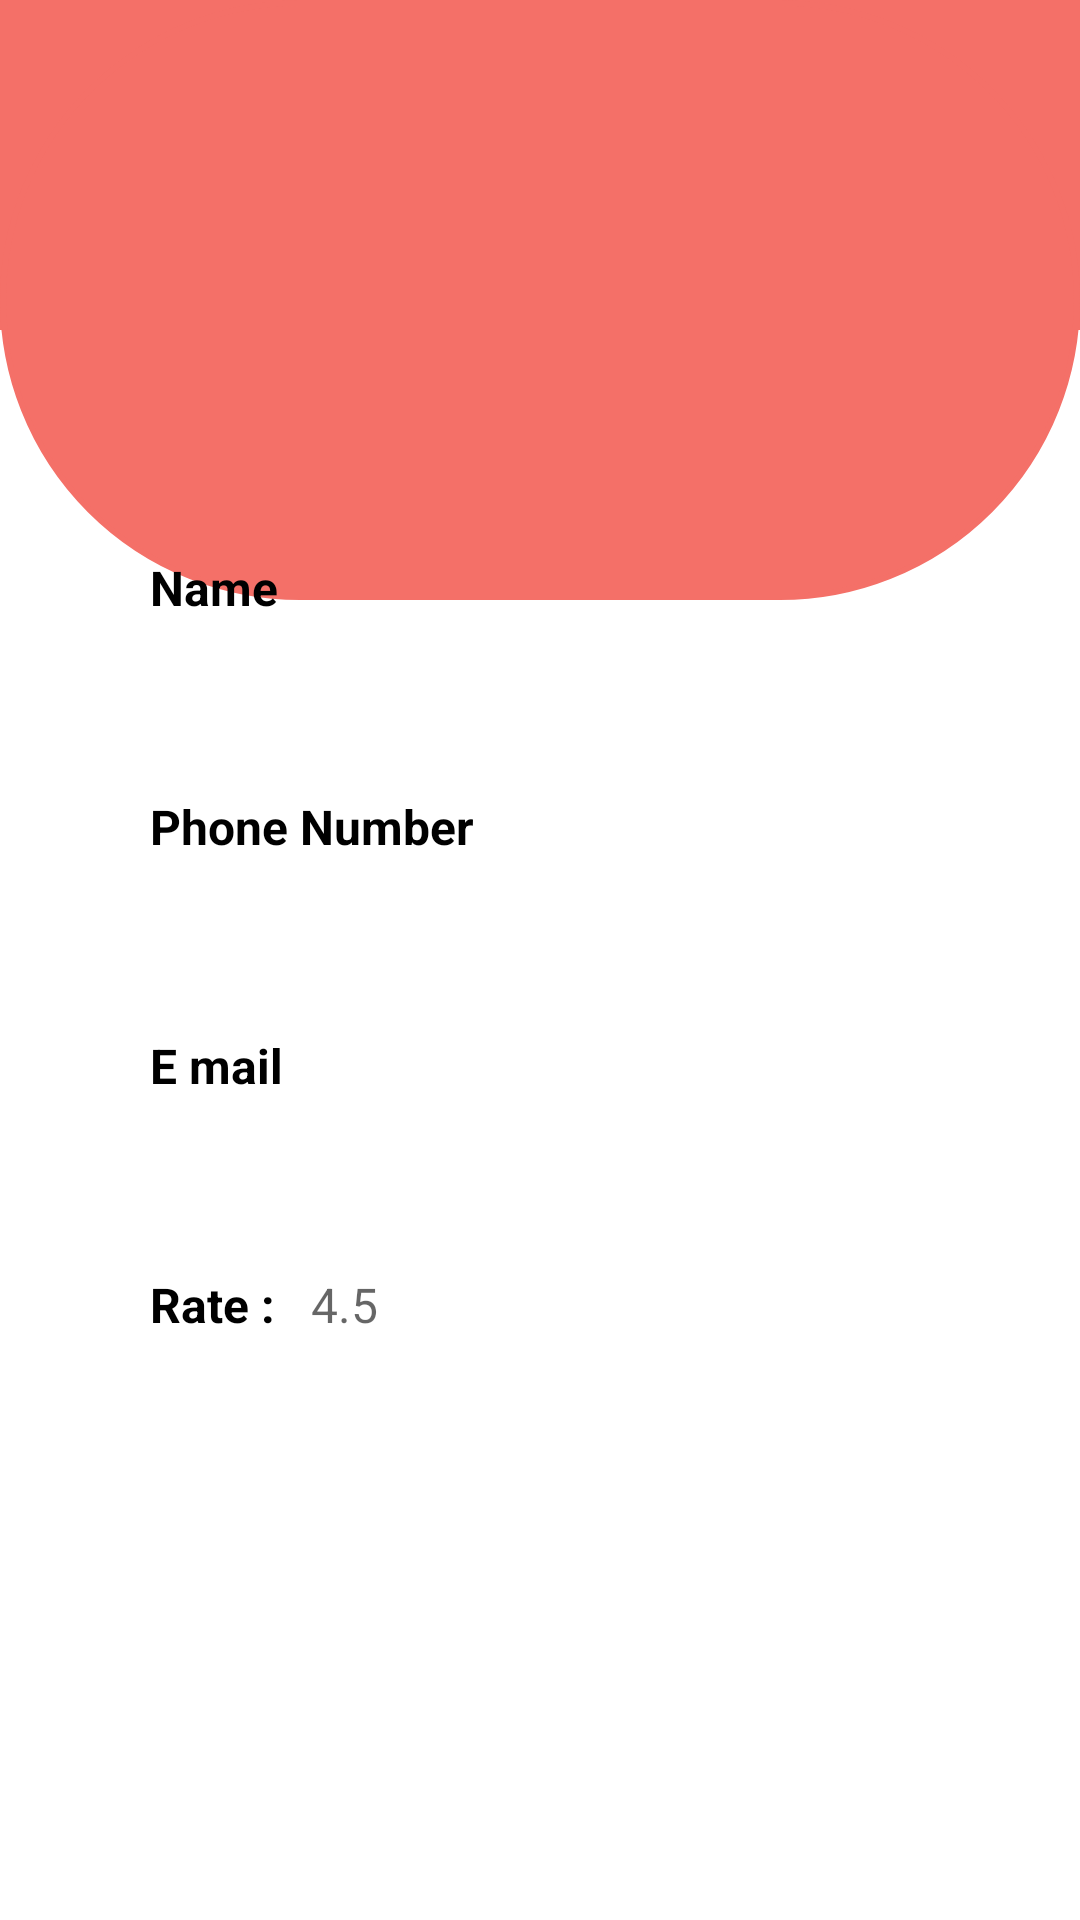

This screen was rendered from an Android layout file. Write that file and the resources it references.
<!-- AndroidManifest.xml: application theme Theme.Safely -->
<!-- res/layout/activity_driver_profile.xml -->
<?xml version="1.0" encoding="utf-8"?>
<RelativeLayout xmlns:android="http://schemas.android.com/apk/res/android"
    xmlns:app="http://schemas.android.com/apk/res-auto"
    xmlns:tools="http://schemas.android.com/tools"
    android:layout_width="match_parent"
    android:layout_height="match_parent"
    tools:context=".DriverProfile">

    <View
        android:id="@+id/TopStyle1_dProfile"
        android:layout_width="match_parent"
        android:layout_height="110dp"
        android:layout_marginTop="0dp"
        android:background="@drawable/rectangll"
        android:backgroundTint="@color/Bittersweet"
        tools:layout_editor_absoluteX="49dp"
        tools:layout_editor_absoluteY="530dp" />

    <View
        android:id="@+id/TopStyle2_dProfile"
        android:layout_width="match_parent"
        android:layout_height="200dp"
        android:layout_marginTop="0dp"
        android:background="@drawable/profile_rect"
        tools:layout_editor_absoluteX="49dp"
        tools:layout_editor_absoluteY="530dp" />


    <ImageView
        android:id="@+id/female_dProfile"
        android:layout_width="wrap_content"
        android:layout_height="wrap_content"
        android:layout_centerHorizontal="true"
        android:layout_marginTop="135dp"
        app:srcCompat="@drawable/female_profile" />

    <TextView
        android:id="@+id/ShowDriverName"
        android:layout_width="wrap_content"
        android:layout_height="wrap_content"
        android:layout_below="@+id/female_dProfile"
        android:layout_marginStart="50dp"
        android:layout_marginTop="50dp"
        android:text="Name "
        android:textColor="@color/black"
        android:textSize="16sp"
        android:textStyle="bold" />

    <TextView
        android:id="@+id/DriverName"
        android:layout_width="match_parent"
        android:layout_height="wrap_content"
        android:layout_below="@+id/ShowDriverName"
        android:layout_marginTop="16dp"
        android:layout_marginLeft="50dp"
        android:layout_marginRight="50dp"
         />

    <TextView
        android:id="@+id/ShowDriverPhoneNumber"
        android:layout_width="wrap_content"
        android:layout_height="wrap_content"
        android:layout_below="@+id/DriverName"
        android:layout_marginTop="23dp"
        android:layout_marginStart="50dp"
        android:text="Phone Number "
        android:textColor="@color/black"
        android:textSize="16sp"
        android:textStyle="bold"/>

    <TextView
        android:id="@+id/DriverPhoneNumber"
        android:layout_width="match_parent"
        android:layout_height="wrap_content"
        android:layout_below="@+id/ShowDriverPhoneNumber"
        android:layout_marginTop="16dp"
        android:layout_marginLeft="50dp"
        android:layout_marginRight="50dp"
        />

    <TextView
        android:id="@+id/ShowDriverEmail"
        android:layout_width="wrap_content"
        android:layout_height="wrap_content"
        android:layout_below="@+id/DriverPhoneNumber"
        android:layout_marginStart="50dp"
        android:layout_marginTop="23dp"
        android:text="E mail "
        android:textColor="@color/black"
        android:textSize="16sp"
        android:textStyle="bold" />

    <TextView
        android:id="@+id/DriverEmail"
        android:layout_width="match_parent"
        android:layout_height="wrap_content"
        android:layout_below="@+id/ShowDriverEmail"
        android:layout_marginLeft="50dp"
        android:layout_marginTop="16dp"
        android:layout_marginRight="50dp" />

































    <TextView
        android:id="@+id/ShowDriverRate_dProfile"
        android:layout_width="wrap_content"
        android:layout_height="wrap_content"
        android:layout_below="@+id/DriverEmail"
        android:layout_marginStart="50dp"
        android:layout_marginTop="23dp"
        android:text="Rate : "
        android:textColor="@color/black"
        android:textSize="16sp"
        android:textStyle="bold" />

    <TextView
        android:id="@+id/editRate_dProfile"
        android:layout_width="wrap_content"
        android:layout_height="wrap_content"
        android:layout_below="@+id/DriverEmail"
        android:layout_marginStart="8dp"
        android:layout_marginTop="23dp"
        android:layout_toRightOf="@id/ShowDriverRate_dProfile"
        android:hint="4.5 "
        android:textColor="@color/black"
        android:textSize="16sp" />





    
    
    
    
    
    
    
    

    
    
    
    
    
    
    



    


    
    
    
    
    
    
    
    
    

    
    
    
    
    
    
    
    
    



</RelativeLayout>
<!-- resources referenced by this layout -->
<resources>
  <color name="Bittersweet">#F47068</color>
  <color name="black">#FF000000</color>
  <!-- drawable profile_rect (drawable) -->
  <?xml version="1.0" encoding="utf-8"?>
  <shape xmlns:android="http://schemas.android.com/apk/res/android" android:id="@+id/listview_background_shape">
      <stroke android:width="2dp" android:color="#F47068" />
      <padding android:left="2dp"
          android:top="2dp"
          android:right="2dp"
          android:bottom="2dp" />
      <corners android:radius="700dp" />
      <solid android:color="@color/Bittersweet" />
  </shape>
  <!-- drawable rectangll (drawable) -->
  <?xml version="1.0" encoding="utf-8"?>
  <shape xmlns:android="http://schemas.android.com/apk/res/android" android:id="@+id/listview_background_shape">
      <stroke android:width="2dp" android:color="#ff207d94" />
      <padding android:left="2dp"
          android:top="2dp"
          android:right="2dp"
          android:bottom="2dp" />
      <corners android:radius="0dp" />
      <solid android:color="#ffffffff" />
  </shape>
  <!-- drawable star_half: png bitmap (drawable-v24, 817 bytes) -->
  <style name="Theme.Safely" parent="Theme.MaterialComponents.DayNight.DarkActionBar">
          
          <item name="colorPrimary">@color/Gray</item>
          <item name="colorPrimaryVariant">@color/Deep_sea_GREEN</item>
          <item name="colorOnPrimary">@color/white</item>
          
          <item name="colorSecondary">@color/blue_GREEN</item>
          <item name="colorSecondaryVariant">@color/Deep_sea_GREEN</item>
          <item name="colorOnSecondary">@color/black</item>
          
          <item name="android:statusBarColor" tools:targetApi="l">?attr/colorOnSecondary</item>
          
      </style>
  <color name="Gray">#E3E3E3</color>
  <color name="Deep_sea_GREEN">#0E606B</color>
  <color name="white">#FFFFFFFF</color>
  <color name="blue_GREEN">#1697A6</color>
</resources>
